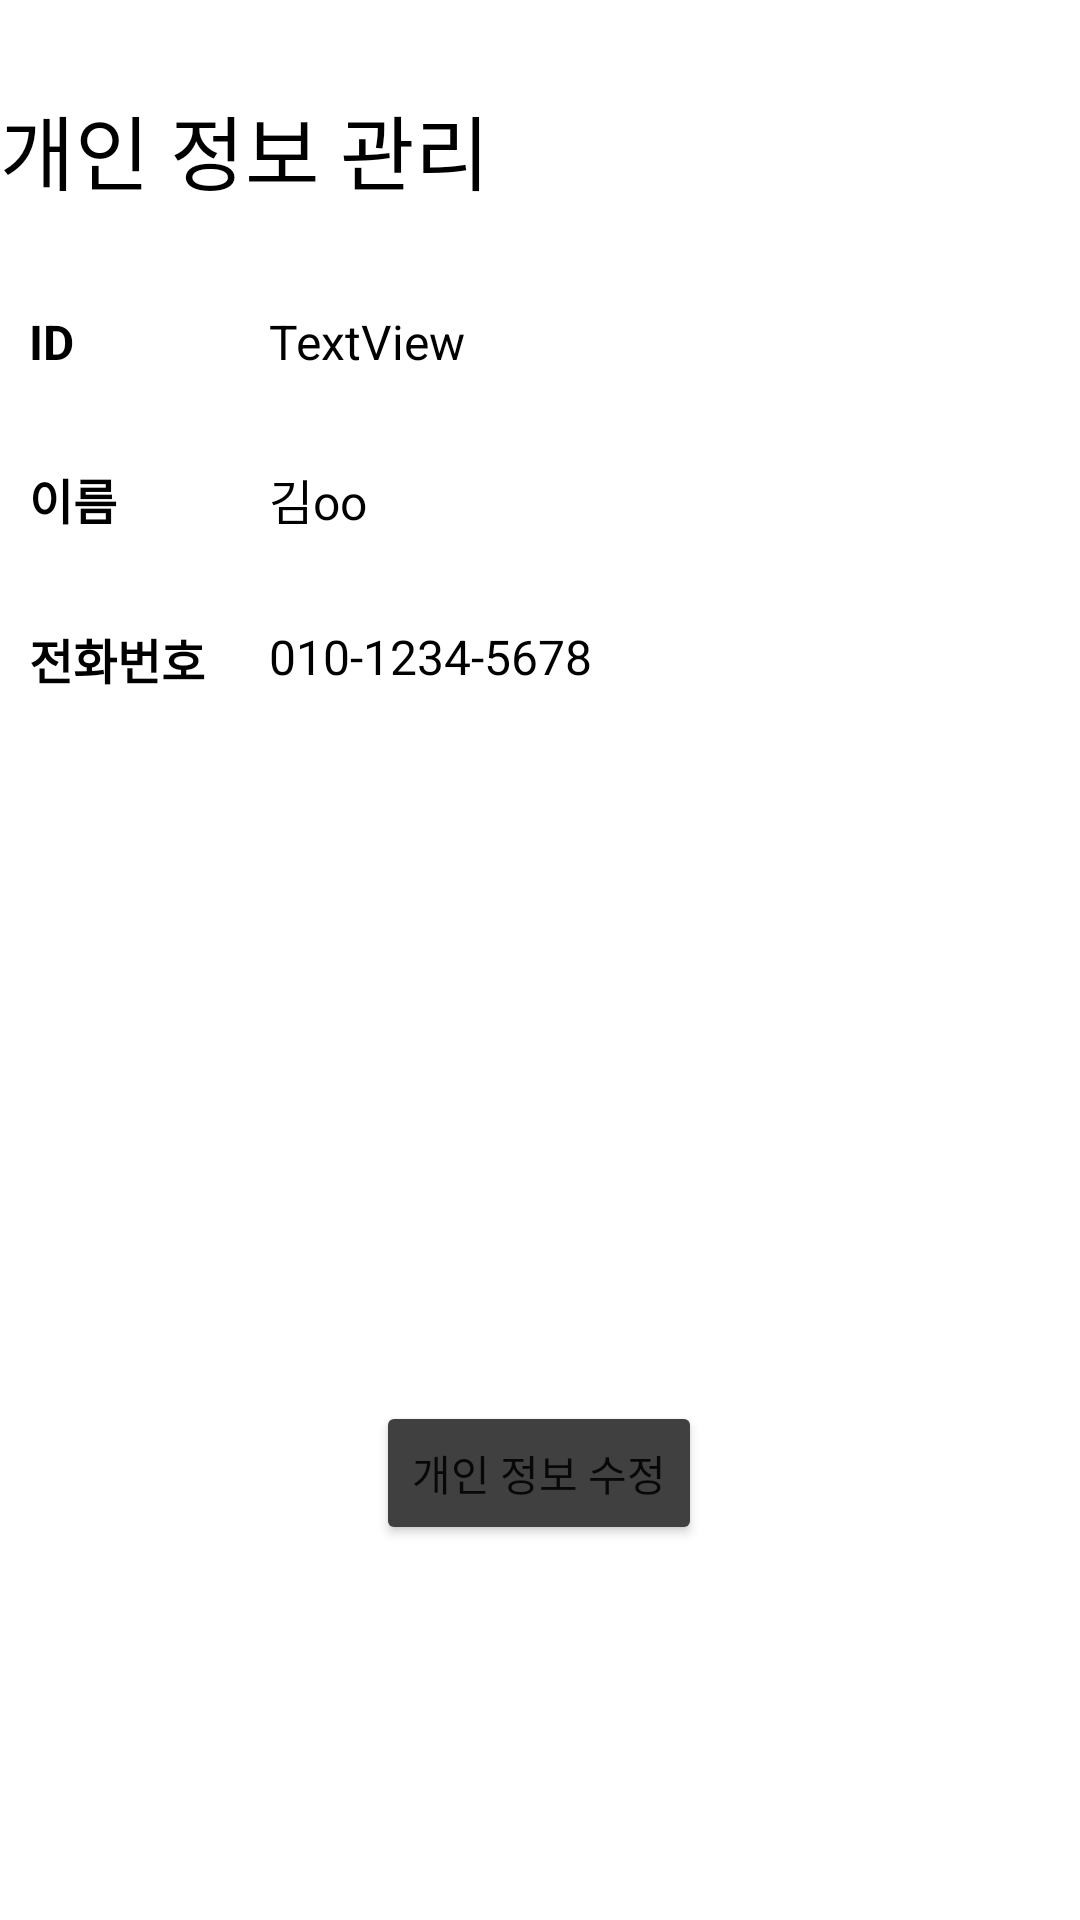

This screen was rendered from an Android layout file. Write that file and the resources it references.
<!-- AndroidManifest.xml: application theme Theme.Smart_cage_android -->
<!-- res/layout/activity_personal_config.xml -->
<?xml version="1.0" encoding="utf-8"?>
<androidx.constraintlayout.widget.ConstraintLayout xmlns:android="http://schemas.android.com/apk/res/android"
    xmlns:app="http://schemas.android.com/apk/res-auto"
    xmlns:tools="http://schemas.android.com/tools"
    android:layout_width="match_parent"
    android:layout_height="match_parent"
    tools:context=".PersonalConfigActivity">

    <TextView
        android:id="@+id/textView"
        android:layout_width="177dp"
        android:layout_height="43dp"
        android:layout_marginStart="25dp"
        android:layout_marginTop="30dp"
        android:layout_marginEnd="209dp"
        android:text="개인 정보 관리"
        android:textColor="#000000"
        android:textSize="27sp"
        app:layout_constraintEnd_toEndOf="parent"
        app:layout_constraintStart_toStartOf="parent"
        app:layout_constraintTop_toTopOf="parent" />

    <TextView
        android:id="@+id/textView2"
        android:layout_width="60sp"
        android:layout_height="wrap_content"
        android:layout_marginStart="35dp"
        android:layout_marginTop="30dp"
        android:text="ID"
        android:textColor="#000000"
        android:textSize="16sp"
        android:textStyle="bold"
        app:layout_constraintEnd_toStartOf="@+id/tv_id"
        app:layout_constraintStart_toStartOf="parent"
        app:layout_constraintTop_toBottomOf="@+id/textView" />

    <TextView
        android:id="@+id/tv_id"
        android:layout_width="200sp"
        android:layout_height="wrap_content"
        android:layout_marginStart="20dp"
        android:layout_marginTop="30dp"
        android:layout_marginEnd="96dp"
        android:text="TextView"
        android:textColor="#000000"
        android:textSize="16sp"
        app:layout_constraintEnd_toEndOf="parent"
        app:layout_constraintStart_toEndOf="@+id/textView2"
        app:layout_constraintTop_toBottomOf="@+id/textView" />

    <TextView
        android:id="@+id/textView4"
        android:layout_width="60sp"
        android:layout_height="wrap_content"
        android:layout_marginStart="35dp"
        android:layout_marginTop="30dp"
        android:text="이름"
        android:textColor="#000000"
        android:textSize="16sp"
        android:textStyle="bold"
        app:layout_constraintEnd_toStartOf="@+id/tv_name"
        app:layout_constraintStart_toStartOf="parent"
        app:layout_constraintTop_toBottomOf="@+id/textView2" />

    <Button
        android:id="@+id/button"
        android:layout_width="wrap_content"
        android:layout_height="wrap_content"
        android:layout_marginStart="158dp"
        android:layout_marginEnd="159dp"
        android:layout_marginBottom="125dp"
        android:backgroundTint="#404040"
        android:text="개인 정보 수정"
        app:layout_constraintBottom_toBottomOf="parent"
        app:layout_constraintEnd_toEndOf="parent"
        app:layout_constraintStart_toStartOf="parent" />

    <TextView
        android:id="@+id/tv_name"
        android:layout_width="200sp"
        android:layout_height="wrap_content"
        android:layout_marginStart="20dp"
        android:layout_marginTop="30dp"
        android:layout_marginEnd="96dp"
        android:text="김oo"
        android:textColor="#000000"
        android:textSize="16sp"
        app:layout_constraintEnd_toEndOf="parent"
        app:layout_constraintStart_toEndOf="@+id/textView4"
        app:layout_constraintTop_toBottomOf="@+id/tv_id" />

    <TextView
        android:id="@+id/textView9"
        android:layout_width="60sp"
        android:layout_height="wrap_content"
        android:layout_marginStart="35dp"
        android:layout_marginTop="30dp"
        android:text="전화번호"
        android:textColor="#000000"
        android:textSize="16sp"
        android:textStyle="bold"
        app:layout_constraintEnd_toStartOf="@+id/tv_age"
        app:layout_constraintStart_toStartOf="parent"
        app:layout_constraintTop_toBottomOf="@+id/textView4" />

    <TextView
        android:id="@+id/tv_age"
        android:layout_width="200sp"
        android:layout_height="wrap_content"
        android:layout_marginStart="20dp"
        android:layout_marginTop="30dp"
        android:layout_marginEnd="96dp"
        android:text="010-1234-5678"
        android:textColor="#000000"
        android:textSize="16sp"
        app:layout_constraintEnd_toEndOf="parent"
        app:layout_constraintStart_toEndOf="@+id/textView9"
        app:layout_constraintTop_toBottomOf="@+id/tv_name" />
</androidx.constraintlayout.widget.ConstraintLayout>
<!-- resources referenced by this layout -->
<resources>
  <style name="Theme.Smart_cage_android" parent="Theme.MaterialComponents.DayNight.NoActionBar">
          
          <item name="colorPrimary">@color/purple_500</item>
          <item name="colorPrimaryVariant">@color/purple_700</item>
          <item name="colorOnPrimary">@color/white</item>
          
          <item name="colorSecondary">@color/teal_200</item>
          <item name="colorSecondaryVariant">@color/teal_700</item>
          <item name="colorOnSecondary">@color/black</item>
          
          <item name="android:statusBarColor">?attr/colorPrimaryVariant</item>
          
      </style>
  <color name="purple_500">#FF6200EE</color>
  <color name="purple_700">#FF3700B3</color>
  <color name="white">#FFFFFFFF</color>
  <color name="teal_200">#FF03DAC5</color>
  <color name="teal_700">#FF018786</color>
  <color name="black">#FF000000</color>
</resources>
